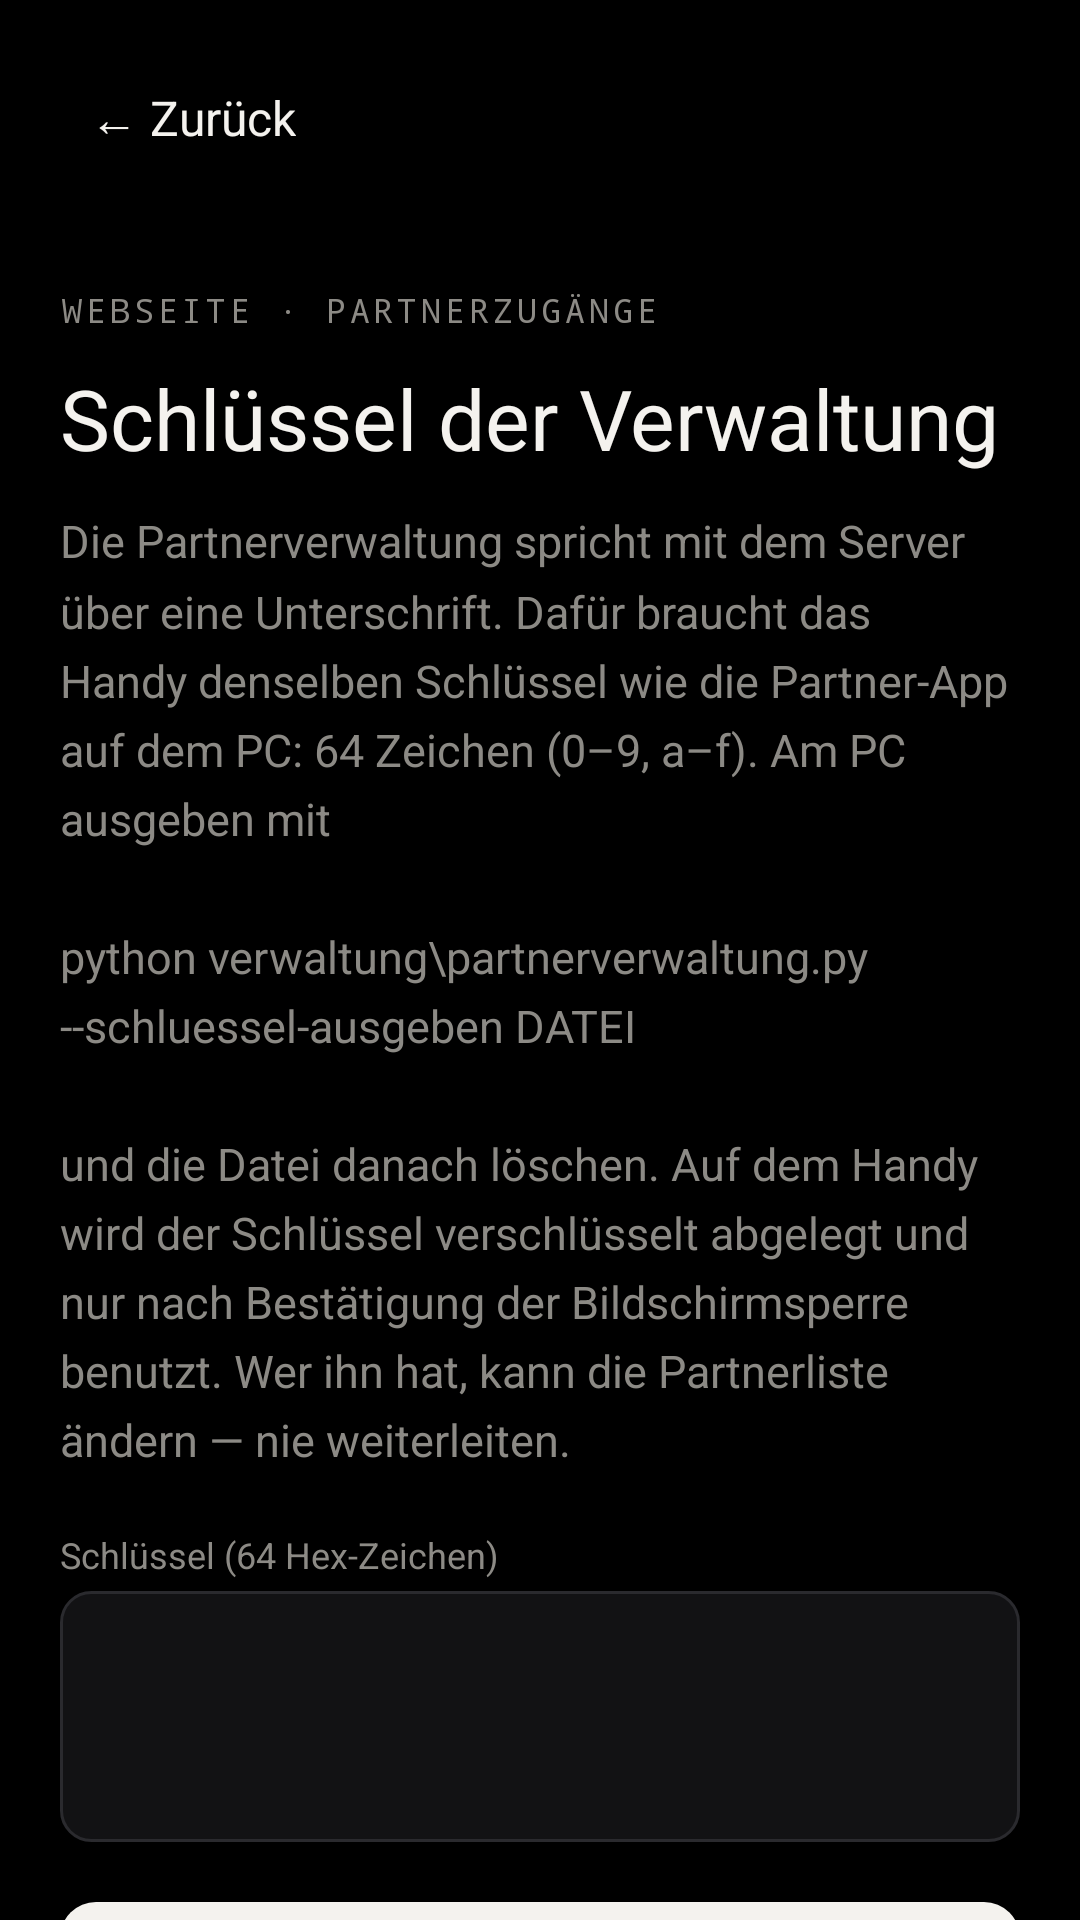

This screen was rendered from an Android layout file. Write that file and the resources it references.
<!-- AndroidManifest.xml: application theme Theme.JKHD -->
<!-- res/layout/activity_schluessel.xml -->
<?xml version="1.0" encoding="utf-8"?>
<ScrollView xmlns:android="http://schemas.android.com/apk/res/android"
    android:layout_width="match_parent"
    android:layout_height="match_parent"
    android:background="@android:color/black"
    android:fillViewport="true"
    android:fitsSystemWindows="true"
    android:scrollbars="none">

    <LinearLayout
        android:layout_width="match_parent"
        android:layout_height="wrap_content"
        android:orientation="vertical"
        android:padding="@dimen/seitenrand">

        <TextView
            android:id="@+id/zurueck"
            style="@style/Knopf.Text"
            android:layout_height="wrap_content"
            android:padding="8dp"
            android:textSize="16sp"
            android:text="@string/zurueck" />

        <TextView
            style="@style/Kicker"
            android:layout_marginTop="28dp"
            android:text="@string/ws_kicker" />

        <TextView
            style="@style/Ueberschrift"
            android:layout_marginTop="10dp"
            android:text="@string/ws_schluessel_titel" />

        <TextView
            style="@style/Text"
            android:layout_marginTop="12dp"
            android:text="@string/ws_schluessel_text" />

        <TextView
            style="@style/Beschriftung"
            android:layout_marginTop="20dp"
            android:text="@string/ws_schluessel_hinweis" />

        <EditText
            android:id="@+id/schluessel"
            style="@style/Eingabe"
            android:fontFamily="monospace"
            android:tag="mono"
            android:gravity="top|start"
            android:importantForAutofill="no"
            android:inputType="textNoSuggestions|textMultiLine|textVisiblePassword"
            android:minLines="3"
            android:saveEnabled="false" />

        <TextView
            android:id="@+id/meldung"
            style="@style/Hinweis"
            android:layout_marginTop="12dp"
            android:visibility="gone" />

        <Button
            android:id="@+id/speichern"
            style="@style/Knopf.Primaer"
            android:layout_marginTop="20dp"
            android:text="@string/ws_schluessel_speichern" />

    </LinearLayout>

</ScrollView>
<!-- resources referenced by this layout -->
<resources>
  <dimen name="seitenrand">20dp</dimen>
  <string name="ws_kicker">Webseite · Partnerzugänge</string>
  <string name="ws_schluessel_hinweis">Schlüssel (64 Hex-Zeichen)</string>
  <string name="ws_schluessel_speichern">Schlüssel speichern</string>
  <string name="ws_schluessel_text">Die Partnerverwaltung spricht mit dem Server über eine Unterschrift. Dafür braucht das Handy denselben Schlüssel wie die Partner-App auf dem PC: 64 Zeichen (0–9, a–f). Am PC ausgeben mit\n\npython verwaltung\\partnerverwaltung.py --schluessel-ausgeben DATEI\n\nund die Datei danach löschen. Auf dem Handy wird der Schlüssel verschlüsselt abgelegt und nur nach Bestätigung der Bildschirmsperre benutzt. Wer ihn hat, kann die Partnerliste ändern — nie weiterleiten.</string>
  <string name="ws_schluessel_titel">Schlüssel der Verwaltung</string>
  <string name="zurueck">← Zurück</string>
  <style name="Beschriftung">
          <item name="android:layout_width">wrap_content</item>
          <item name="android:layout_height">wrap_content</item>
          <item name="android:layout_marginTop">12dp</item>
          <item name="android:layout_marginBottom">4dp</item>
          <item name="android:textColor">@color/text_gedaempft</item>
          <item name="android:textSize">12sp</item>
      </style>
  <style name="Hinweis">
          <item name="android:layout_width">match_parent</item>
          <item name="android:layout_height">wrap_content</item>
          <item name="android:background">@drawable/hinweis_hintergrund</item>
          <item name="android:padding">12dp</item>
          <item name="android:lineSpacingMultiplier">1.3</item>
          <item name="android:textColor">@color/text_hell</item>
          <item name="android:textSize">14sp</item>
      </style>
  <style name="Knopf.Primaer">
          <item name="android:background">@drawable/knopf_primaer</item>
          <item name="android:textColor">@color/knopf_primaer_text</item>
      </style>
  <style name="Knopf.Text">
          <item name="android:layout_width">wrap_content</item>
          <item name="android:background">?android:attr/selectableItemBackground</item>
          <item name="android:textColor">@color/text_hell</item>
          <item name="android:textStyle">normal</item>
          <item name="android:paddingStart">10dp</item>
          <item name="android:paddingEnd">10dp</item>
      </style>
  <style name="Text">
          <item name="android:layout_width">match_parent</item>
          <item name="android:layout_height">wrap_content</item>
          <item name="android:lineSpacingMultiplier">1.3</item>
          <item name="android:textColor">@color/text_gedaempft</item>
          <item name="android:textSize">15sp</item>
      </style>
  <style name="Ueberschrift">
          <item name="android:layout_width">match_parent</item>
          <item name="android:layout_height">wrap_content</item>
          <item name="android:tag">serif</item>
          <item name="android:textColor">@color/text_hell</item>
          <item name="android:textSize">28sp</item>
      </style>
  <style name="Theme.JKHD" parent="Base.Theme.JKHD" />
  <color name="text_gedaempft">#8C8A85</color>
  <color name="text_hell">#F4F2EE</color>
  <!-- drawable hinweis_hintergrund (drawable) -->
  <?xml version="1.0" encoding="utf-8"?>
  <shape xmlns:android="http://schemas.android.com/apk/res/android"
      android:shape="rectangle">
      <solid android:color="@color/kachel_flaeche" />
      <stroke android:width="1dp" android:color="@color/gefahr" />
      <corners android:radius="10dp" />
  </shape>
  <color name="kachel_flaeche">#121214</color>
  <color name="kachel_rand">#2A2A2E</color>
  <color name="gefahr">#CF3730</color>
  <color name="druck_dunkel">#1A0B0B0C</color>
  <color name="kachel_druck">#33F4F2EE</color>
  <color name="kachel_rand_hell">#46464A</color>
</resources>
